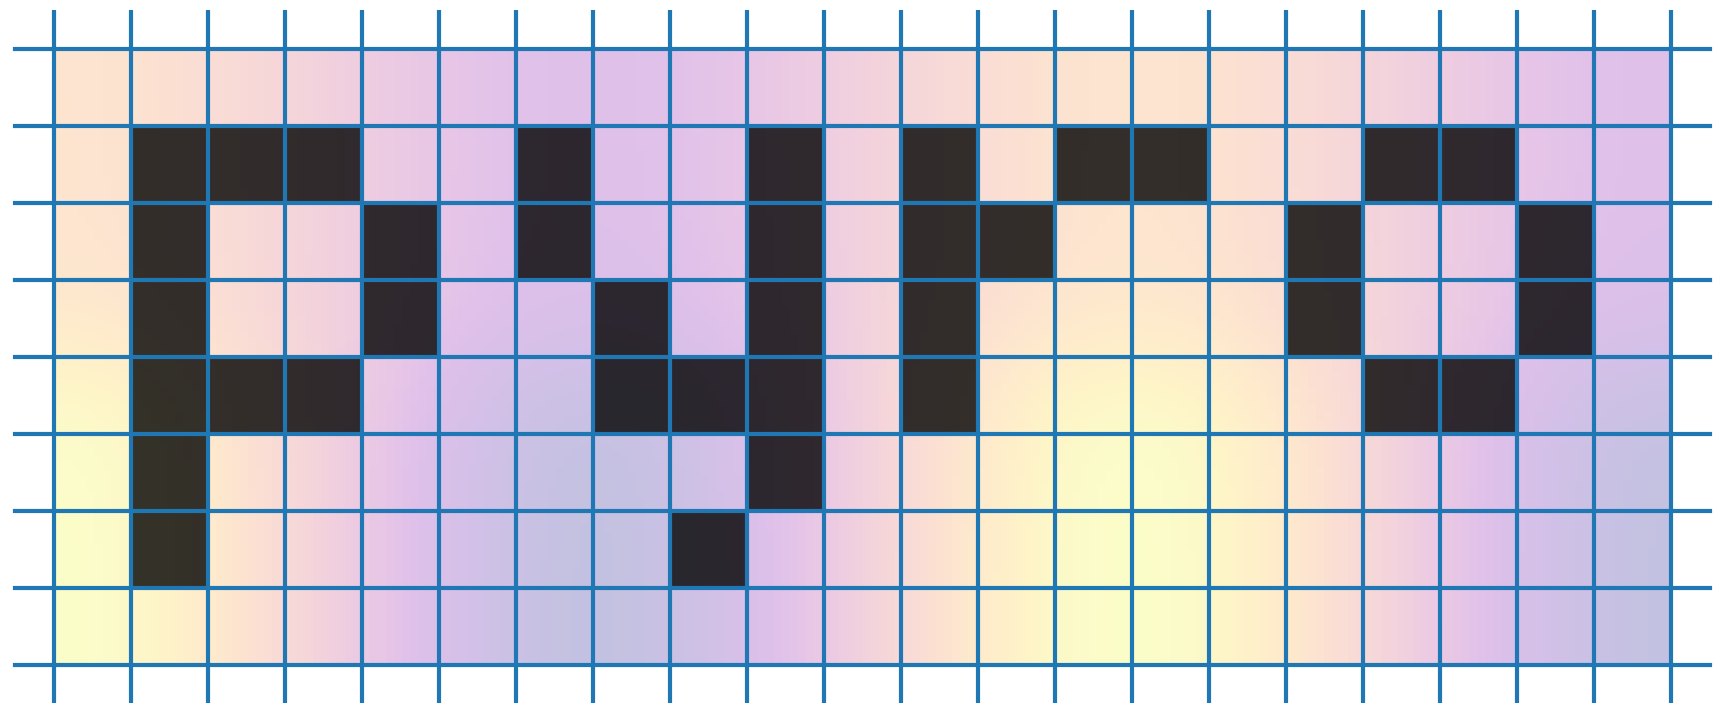

Recreate this plot in Python.
import numpy as np
import matplotlib.pyplot as plt


logo_text = """
 XXX  X  X X XX  XX  
 X  X X  X XX   X  X 
 X  X  X X X    X  X 
 XXX   XXX X     XX  
 X       X           
 X      X            
"""


class LogoGrid:
    def __init__(self, mask):

        logo_lines = mask.split("\n")
        self.nx = len(logo_lines[1])
        self.ny = len(logo_lines)

        self.xl = np.arange(self.nx)
        self.xr = np.arange(self.nx) + 1.0
        self.x = np.arange(self.nx) + 0.5

        self.yl = np.flip(np.arange(self.ny))
        self.yr = np.flip(np.arange(self.ny) + 1.0)
        self.y = np.flip(np.arange(self.ny) + 0.5)

        self.dx = 1
        self.dy = 1

        self.xmin = self.xl.min()
        self.xmax = self.xr.max()

        self.ymin = self.yl.min()
        self.ymax = self.yr.max()

        #print("xmin, xmax", self.xmin, self.xmax)
        #print("ymin, ymax", self.ymin, self.ymax)

        self.logo = np.zeros((self.nx, self.ny))

        for i in range(1, self.nx):
            for j in range(1, self.ny-1):
                if logo_lines[j][i] == "X":
                    self.logo[i, j] = 1.0

    def draw_grid(self):
        # vertical lines
        for i in range(0, self.nx):
            plt.plot([self.xl[i], self.xl[i]], [self.ymin-0.5*self.dy, self.ymax+0.5*self.dy],
                     color="C0", lw=3)

        plt.plot([self.xr[self.nx-1], self.xr[self.nx-1]],
                 [self.ymin-0.5*self.dy, self.ymax+0.5*self.dy],
                 color="C0", lw=3)

        # horizontal lines
        for j in range(0, self.ny):
            plt.plot([self.xmin-0.5*self.dx, self.xmax+0.5*self.dx], [self.yl[j], self.yl[j]],
                     color="C0", lw=3)

        plt.plot([self.xmin-0.5*self.dx, self.xmax+0.5*self.dx],
                 [self.yr[0], self.yr[0]],
                 color="C0", lw=3)

    def fill_in_logo(self):
        for j in range(self.ny):
            for i in range(self.nx):
                if self.logo[i, j] == 0.0:
                    continue
                plt.fill([self.xl[i], self.xl[i], self.xr[i], self.xr[i], self.xl[i]],
                         [self.yl[j], self.yr[j], self.yr[j], self.yl[j], self.yl[j]],
                         color="k", alpha=0.8)

    def fill_in_background(self):
        xx = np.linspace(self.xmin, self.xmax, 200, endpoint=True)
        yy = np.linspace(self.ymin, self.ymax, 200, endpoint=True)

        x, y = np.meshgrid(xx, yy)

        # a funky function
        ff = self._func(x, y)

        plt.imshow(ff, extent=[self.xmin, self.xmax, self.ymin, self.ymax], alpha=0.25, cmap="plasma")

    def _func(self, x, y):
        return (1 + 0.5*(1.0 + np.tanh(y - 0.5*(self.ymin + self.ymax)))) * np.cos(3*np.pi*x/(self.xmax-self.xmin))


lg = LogoGrid(logo_text)
lg.draw_grid()
lg.fill_in_logo()
lg.fill_in_background()

#plt.subplots_adjust(0,0,1,1,0,0)

ax = plt.gca()
ax.set_axis_off()
ax.set_aspect("equal", "datalim")
ax.xaxis.set_major_locator(plt.NullLocator())
ax.yaxis.set_major_locator(plt.NullLocator())

fig = plt.gcf()
fig.set_size_inches(int(lg.nx+1), int(lg.ny+1))

plt.margins(0.0)
#plt.tight_layout()
plt.savefig("pyro_logo.svg", bbox_inches="tight", pad_inches=0)
